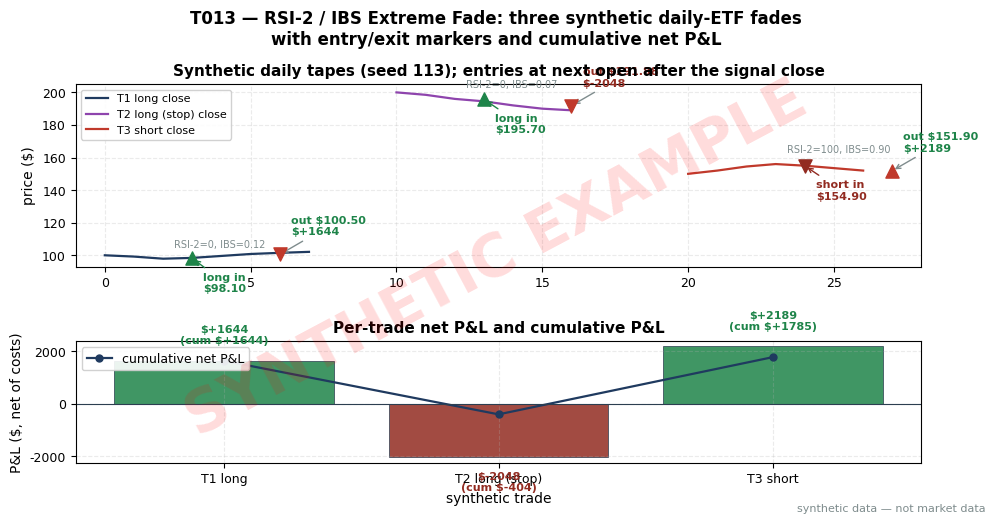

The matplotlib source for this figure: (Note: this script raises an exception after producing the figure.)
import matplotlib
matplotlib.use("Agg")  # headless render on the Mac/VM
import matplotlib.pyplot as plt
import numpy as np

# ---- HOUSE STYLE (do not restyle) ----
plt.rcParams.update({
    "figure.figsize": (10, 5.2),
    "figure.dpi": 150,
    "savefig.dpi": 150,
    "font.family": "DejaVu Sans",
    "font.size": 10,
    "axes.titlesize": 13,
    "axes.titleweight": "bold",
    "axes.labelsize": 10,
    "axes.grid": True,
    "grid.alpha": 0.25,
    "grid.linestyle": "--",
    "xtick.labelsize": 9,
    "ytick.labelsize": 9,
    "legend.fontsize": 9,
    "legend.framealpha": 0.9,
})
PALETTE = {
    "price":   "#1f3a5f",  # dark navy — primary price/equity line
    "signal":  "#c0392b",  # red — signal / entries
    "signal2": "#8e44ad",  # purple — secondary signal
    "volume":  "#7f8c8d",  # grey — volume bars
    "band":    "#aed6f1",  # light blue — bands / fill
    "profit":  "#1e8449",  # green — profits / long
    "loss":    "#922b21",  # dark red — losses / short
    "zero":    "#2c3e50",  # baseline
}

# ---- SYNTHETIC DATA (seed 113; same numbers as T013.md T4) ----
# Three synthetic daily-ETF tapes. RSI-2 uses the S042 definition
# (100 * G2bar/(G2bar+L2bar), simple 2-period means); IBS = (C-L)/(H-L).
rng = np.random.default_rng(113)  # reserved for path jitter only

def rsi2(closes):
    out = []
    for i in range(len(closes)):
        if i < 2:
            out.append(np.nan); continue
        d1, d0 = closes[i] - closes[i - 1], closes[i - 1] - closes[i - 2]
        g = (max(d1, 0) + max(d0, 0)) / 2
        l = (max(-d1, 0) + max(-d0, 0)) / 2
        out.append(100.0 if l == 0 and g > 0 else (0.0 if g == 0 else 100 * g / (g + l)))
    return np.array(out)

def ibs(o, h, l, c):
    return np.array([(cc - ll) / (hh - ll) if hh != ll else 0.5
                     for cc, ll, hh in zip(c, l, h)])

# Trade 1: long fade. Trigger D3: RSI-2 = 0 (< 8), IBS < 0.15.
T1 = dict(label="T1 long", dir=1,
          o=[100.20, 100.00, 99.10, 98.10, 98.60, 100.50, 100.90, 101.60],
          h=[100.80, 100.30, 99.40, 98.60, 99.80, 101.00, 101.70, 102.30],
          l=[99.60, 99.00, 97.70, 97.60, 98.40, 100.20, 100.70, 101.40],
          c=[100.00, 99.20, 97.90, 98.40, 99.60, 100.80, 101.50, 102.10],
          sig_day=2, entry_open=98.10, exit_day=5, exit_open=100.50,
          atr10=1.60, stop_mult=1.8, risk=2000.0)
# Trade 2: long fade that waterfalls into the stop. Trigger D3.
T2 = dict(label="T2 long (stop)", dir=1,
          o=[200.50, 200.00, 198.40, 195.70, 194.30, 191.90, 189.90],
          h=[201.20, 200.40, 198.60, 196.10, 194.60, 192.40, 190.30],
          l=[199.60, 198.20, 195.80, 194.20, 191.70, 189.80, 188.60],
          c=[200.00, 198.50, 196.00, 194.50, 192.00, 190.00, 189.00],
          sig_day=2, entry_open=195.70, exit_day=5, exit_open=191.88,
          atr10=2.10, stop_mult=1.8, risk=2000.0)
# Trade 3: short overbought fade. Trigger D4: RSI-2 = 100 (>= 90), IBS >= 0.85.
T3 = dict(label="T3 short", dir=-1,
          o=[149.80, 150.10, 152.10, 154.40, 154.90, 154.70, 151.90],
          h=[150.60, 152.40, 154.80, 156.20, 155.20, 155.00, 152.40],
          l=[149.40, 149.90, 151.90, 154.20, 154.60, 153.20, 151.50],
          c=[150.00, 152.00, 154.50, 156.00, 155.00, 153.50, 152.00],
          sig_day=3, entry_open=154.90, exit_day=6, exit_open=151.90,
          atr10=1.50, stop_mult=1.8, risk=2000.0)

results = []
for T in (T1, T2, T3):
    c = np.array(T["c"])
    r2 = rsi2(c)
    ib = ibs(T["o"], T["h"], T["l"], c)
    sd = T["sig_day"]
    T["r2_sig"], T["ibs_sig"] = r2[sd], ib[sd]
    stop = T["entry_open"] - T["dir"] * T["stop_mult"] * T["atr10"]
    shares = int(T["risk"] / (T["stop_mult"] * T["atr10"]))
    gross = T["dir"] * (T["exit_open"] - T["entry_open"]) * shares
    notional = shares * (T["entry_open"] + T["exit_open"]) / 2
    spread_cost = 0.0002 * notional          # 2 bp round-trip allowance (example)
    comm = 2 * (shares * 0.005 + 0.50)       # $0.005/share + $0.50/ticket per side
    net = gross - spread_cost - comm
    results.append(dict(label=T["label"], r2=r2, ib=ib, shares=shares, stop=stop,
                        gross=gross, spread=spread_cost, comm=comm, net=net,
                        c=c, sig_day=sd, T=T))
    print(f'{T["label"]}: signal day RSI-2={r2[sd]:.1f} IBS={ib[sd]:.4f} '
          f'stop={stop:.2f} shares={shares} entry={T["entry_open"]:.2f} exit={T["exit_open"]:.2f} '
          f'gross={gross:+.2f} spread={spread_cost:.2f} comm={comm:.2f} net={net:+.2f}')

# Assert the example triggers (example thresholds: long RSI-2 < 8 & IBS < 0.15;
# short RSI-2 >= 90 & IBS >= 0.85; long exit RSI-2 > 65; short exit RSI-2 < 35).
assert results[0]["r2"][2] < 8 and results[0]["ib"][2] < 0.15
assert results[0]["r2"][5] > 65
assert results[1]["r2"][2] < 8 and results[1]["ib"][2] < 0.15
assert results[2]["r2"][3] >= 90 and results[2]["ib"][3] >= 0.85
assert results[2]["r2"][6] < 35
print("All T013 trigger assertions passed (seed 113).")

nets = np.array([r["net"] for r in results])
cum = np.cumsum(nets)
print(f"T013 TOTAL net: {cum[-1]:+.2f}")

fig, (ax1, ax2) = plt.subplots(2, 1, figsize=(10, 5.2),
                               gridspec_kw={"height_ratios": [3, 2]})
fig.suptitle("T013 — RSI-2 / IBS Extreme Fade: three synthetic daily-ETF fades\n"
             "with entry/exit markers and cumulative net P&L", fontweight="bold")

x_all = []
colors = [PALETTE["price"], PALETTE["signal2"], PALETTE["signal"]]
exit_x_max = 0
for j, r in enumerate(results):
    T, c = r["T"], r["c"]
    x = np.arange(len(c)) + j * (len(c) + 3)
    x_all.append(x)
    ax1.plot(x, c, color=colors[j], lw=1.6, label=r["label"] + " close")
    se = x[T["sig_day"] + 1]
    sx = x[T["exit_day"]] + 1   # exit at the open after the exit-trigger close
    exit_x_max = max(exit_x_max, sx)
    m = "^" if T["dir"] == 1 else "v"
    col = PALETTE["profit"] if T["dir"] == 1 else PALETTE["loss"]
    ax1.scatter([se], [T["entry_open"]], marker=m, s=90, color=col, zorder=5)
    ax1.scatter([sx], [T["exit_open"]], marker="v" if T["dir"] == 1 else "^",
                s=90, color=PALETTE["signal"], zorder=5)
    side = "long" if T["dir"] == 1 else "short"
    ax1.annotate(f'{side} in\n${T["entry_open"]:.2f}', xy=(se, T["entry_open"]),
                 xytext=(8, -24), textcoords="offset points", fontsize=8, color=col,
                 weight="bold", arrowprops=dict(arrowstyle="->", color=col, lw=1.0))
    ax1.annotate(f'out ${T["exit_open"]:.2f}\n${r["net"]:+.0f}', xy=(sx, T["exit_open"]),
                 xytext=(8, 14), textcoords="offset points", fontsize=8,
                 color=PALETTE["profit"] if r["net"] >= 0 else PALETTE["loss"],
                 weight="bold", arrowprops=dict(arrowstyle="->", color="#7f8c8d", lw=1.0))
    ax1.annotate(f'RSI-2={r["r2"][T["sig_day"]]:.0f}, IBS={r["ib"][T["sig_day"]]:.2f}',
                 xy=(x[T["sig_day"]], c[T["sig_day"]]), xytext=(8, 8),
                 textcoords="offset points", fontsize=7, color=PALETTE["volume"])
ax1.set_ylabel("price ($)")
ax1.set_title("Synthetic daily tapes (seed 113); entries at next open after the signal close",
              fontsize=11)
ax1.legend(loc="upper left", fontsize=8)
ax1.set_xlim(-1, exit_x_max + 1)

xbar = np.arange(len(results))
bcols = [PALETTE["profit"] if v >= 0 else PALETTE["loss"] for v in nets]
ax2.bar(xbar, nets, color=bcols, alpha=0.85, edgecolor=PALETTE["zero"], lw=0.6)
ax2.plot(xbar, cum, color=PALETTE["price"], marker="o", ms=5, lw=1.6,
         label="cumulative net P&L")
for i, (r, cc) in enumerate(zip(results, cum)):
    ax2.annotate(f'${r["net"]:+.0f}\n(cum ${cc:+.0f})', xy=(i, r["net"]),
                 xytext=(0, 12 if r["net"] >= 0 else -24), textcoords="offset points",
                 ha="center", fontsize=8,
                 color=PALETTE["profit"] if r["net"] >= 0 else PALETTE["loss"], weight="bold")
ax2.axhline(0, color=PALETTE["zero"], lw=0.8)
ax2.set_xticks(xbar); ax2.set_xticklabels([r["label"] for r in results])
ax2.set_ylabel("P&L ($, net of costs)")
ax2.set_xlabel("synthetic trade")
ax2.set_title("Per-trade net P&L and cumulative P&L", fontsize=11)
ax2.legend(loc="upper left")

# ---- SYNTHETIC WATERMARK (mandatory) ----
fig = plt.gcf()
fig.text(0.5, 0.5, "SYNTHETIC EXAMPLE", fontsize=42, color="red", alpha=0.14,
         ha="center", va="center", rotation=28, weight="bold", zorder=10)
fig.text(0.99, 0.01, "synthetic data — not market data", fontsize=8, color="#7f8c8d",
         ha="right", va="bottom")
plt.tight_layout()
plt.savefig("images/T013_example.png", bbox_inches="tight")  # <-- use the chapter's ID
plt.close()
